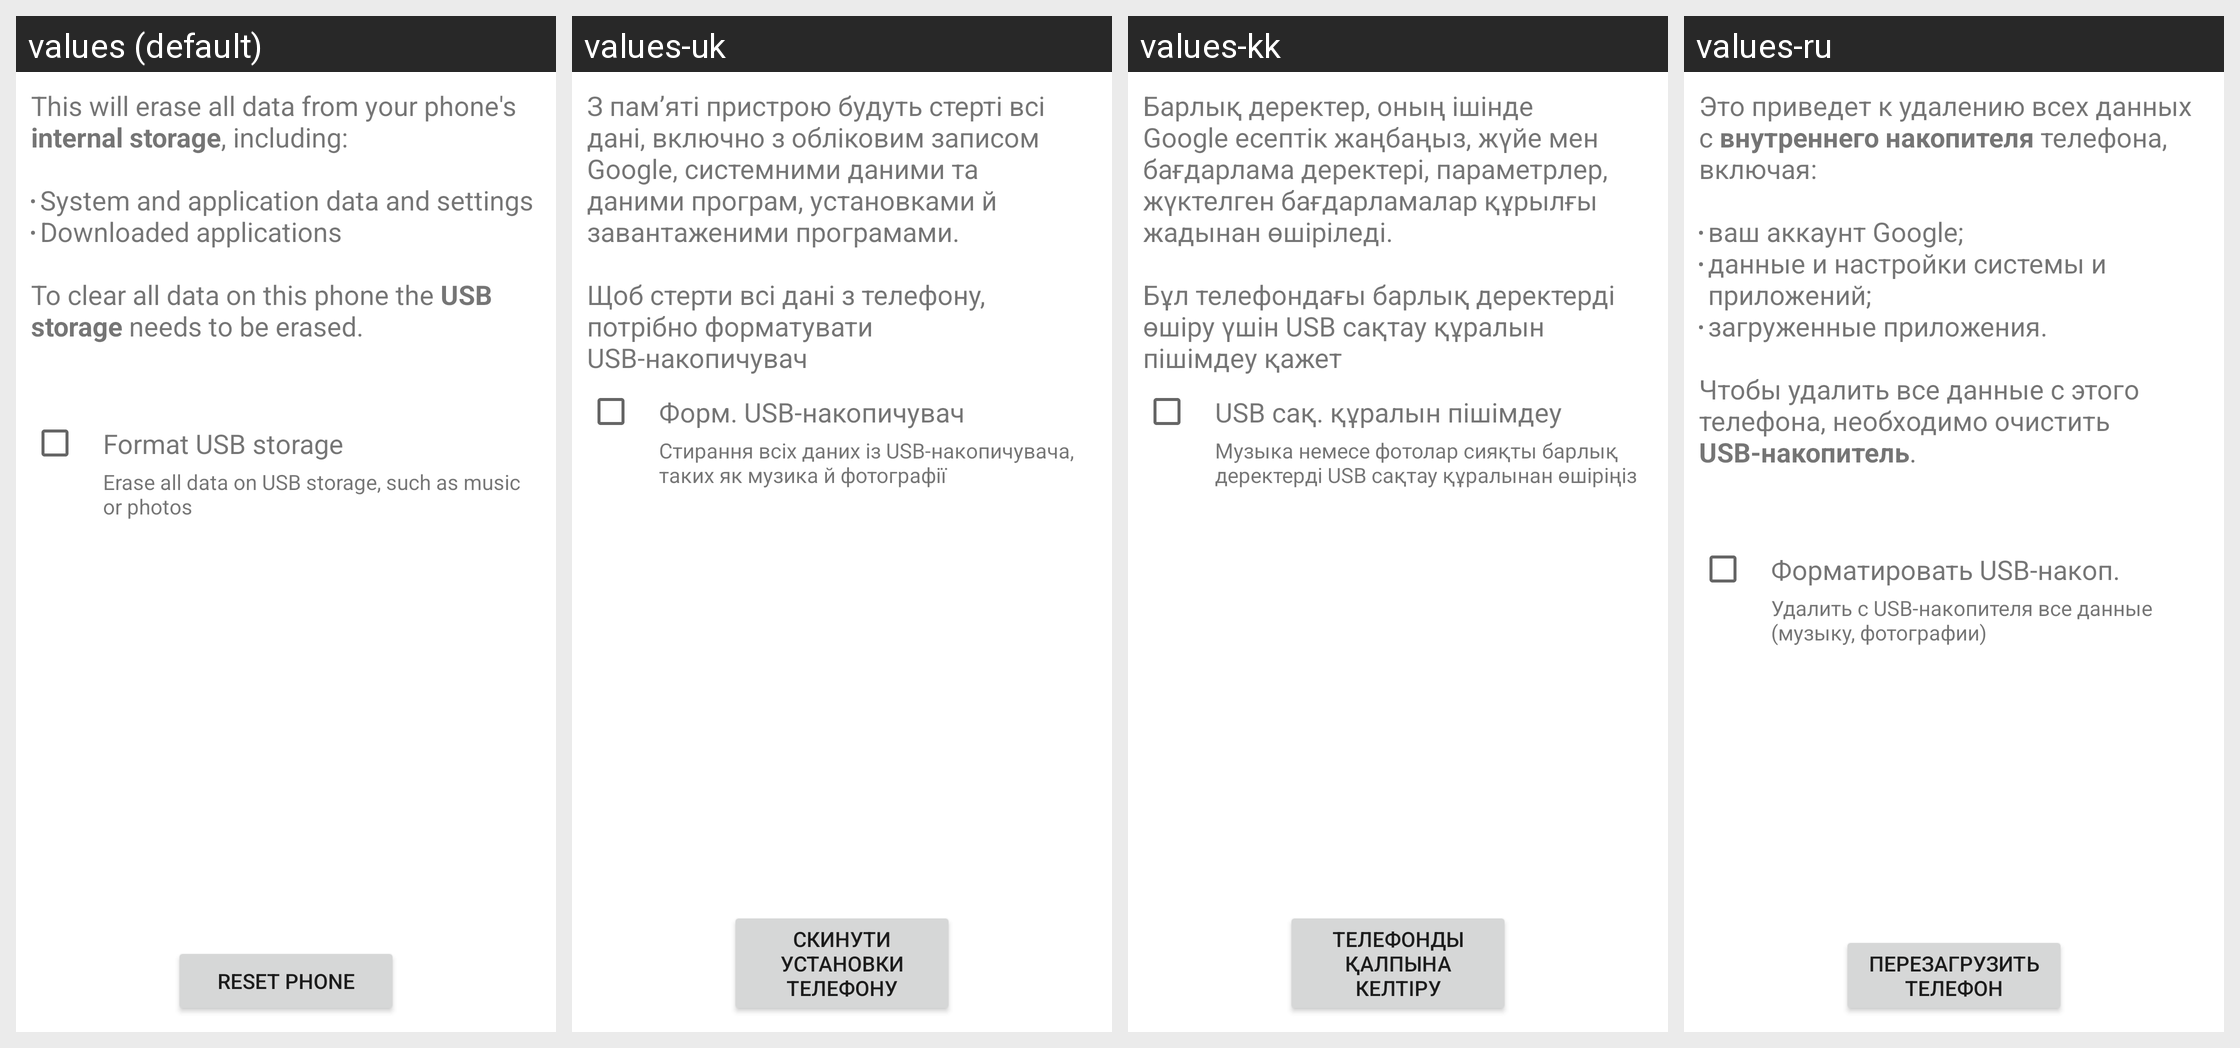

Here is an Android app screen in its default locale and in the app's own translations. Write out the translated-string differences for the strings that appear on this screen.
Android screen res/layout/master_clear_primary.xml rendered under 4 locales, left to right: values (default), values-uk, values-kk, values-ru. Device: Nexus 5 (rendered at 1080×1920; each locale shown at half size, 540×960, under a caption strip naming it); theme Theme.MaterialComponents.DayNight.NoActionBar.
Other locales in the repository, not shown: values-bg, values-cs, values-da, values-de, values-el, values-es, values-es-rUS, values-et, values-fi, values-fr, values-ga, values-hr, values-hu, values-is, values-it, values-ko, values-lt, values-lv, values-nl, values-no, values-pl, values-pt, values-ro, values-sk, values-sl, values-sr, values-sv, values-tr, values-zh-rCN.
Strings drawn on this screen, with the default value and each locale's value (text and hints the layout hard-codes, and strings that could not be matched under every locale, appear in the picture but are not listed):

master_clear_desc
  values: This will erase all data from your phone's internal storage, including:
      
      System and application data and settings
      Downloaded applications
      
      To clear all data on this phone the USB storage needs to be erased.
      
      
  values-uk: З пам’яті пристрою будуть стерті всі дані, включно з обліковим записом Google, системними даними та даними програм, установками й завантаженими програмами.
      
      Щоб стерти всі дані з телефону, потрібно форматувати USB-накопичувач
  values-kk: Барлық деректер, оның ішінде Google есептік жаңбаңыз, жүйе мен бағдарлама деректері, параметрлер, жүктелген бағдарламалар құрылғы жадынан өшіріледі.
      
      Бұл телефондағы барлық деректерді өшіру үшін USB сақтау құралын пішімдеу қажет
  values-ru: Это приведет к удалению всех данных с внутреннего накопителя телефона, включая:
      
      ваш аккаунт Google;
      данные и настройки системы и приложений;
      загруженные приложения.
      
      Чтобы удалить все данные с этого телефона, необходимо очистить USB-накопитель.
      
      

erase_external_storage
  values: Format USB storage
  values-uk: Форм. USB-накопичувач
  values-kk: USB сақ. құралын пішімдеу
  values-ru: Форматировать USB-накоп.

erase_external_storage_description
  values: Erase all data on USB storage, such as music or photos
  values-uk: Стирання всіх даних із USB-накопичувача, таких як музика й фотографії
  values-kk: Музыка немесе фотолар сияқты барлық деректерді USB сақтау құралынан өшіріңіз
  values-ru: Удалить с USB-накопителя все данные (музыку, фотографии)

master_clear_button_text
  values: Reset phone
  values-uk: Скинути установки телефону
  values-kk: Телефонды қалпына келтіру
  values-ru: Перезагрузить телефон
